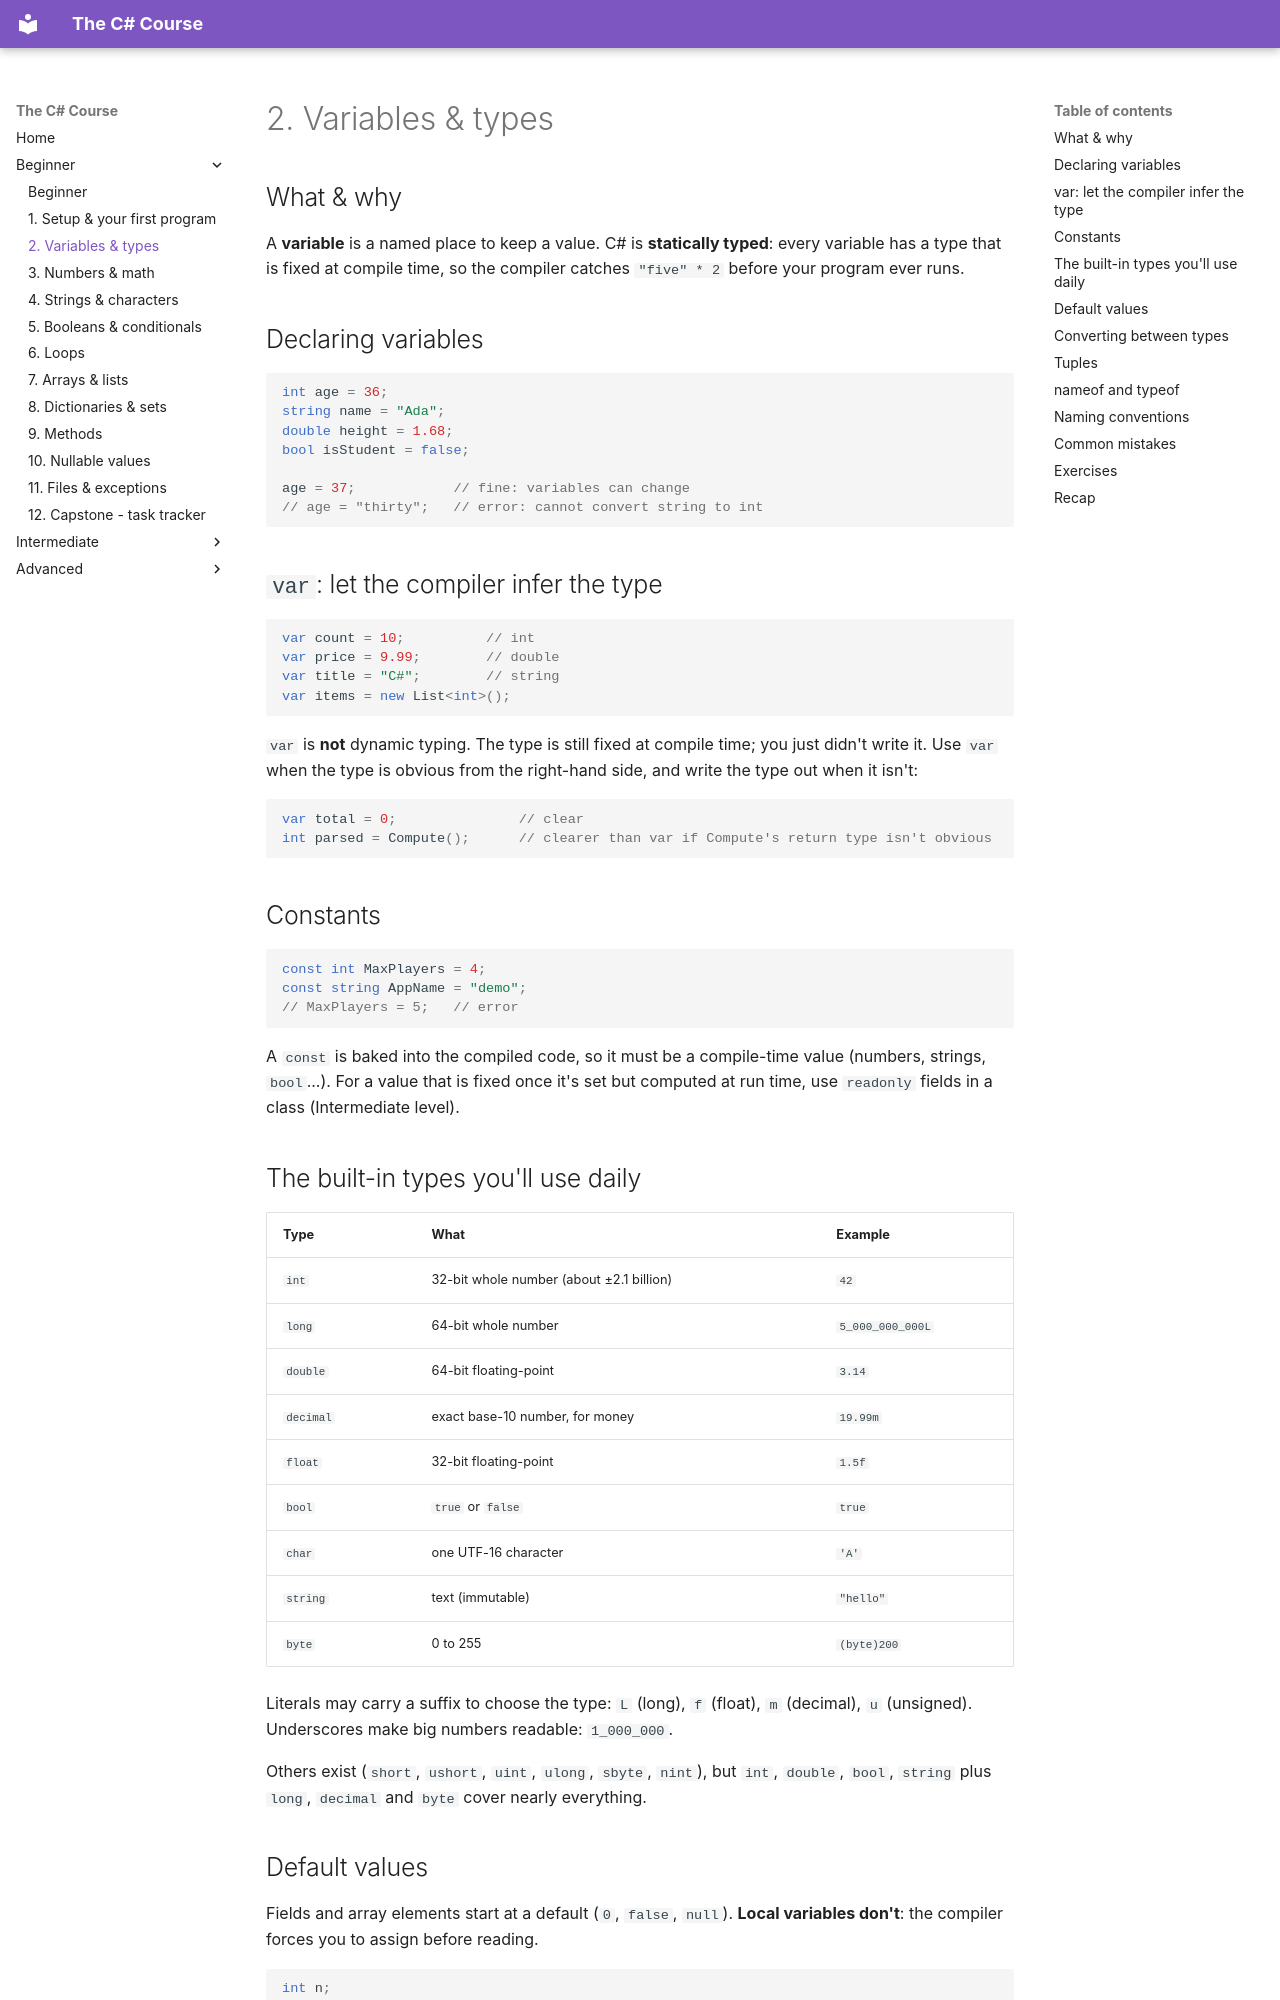

repository: HunterGHall/csharp-course · page: beginner/02-variables-and-types/index.html · generator: mkdocs

# 2. Variables & types

## What & why

A **variable** is a named place to keep a value. C# is **statically typed**: every variable has a type that is fixed at compile time, so the compiler catches `"five" * 2` before your program ever runs.

## Declaring variables

```csharp
int age = 36;
string name = "Ada";
double height = 1.68;
bool isStudent = false;

age = 37;            // fine: variables can change
// age = "thirty";   // error: cannot convert string to int
```

## `var`: let the compiler infer the type

```csharp
var count = 10;          // int
var price = 9.99;        // double
var title = "C#";        // string
var items = new List<int>();
```

`var` is **not** dynamic typing. The type is still fixed at compile time; you just didn't write it. Use `var` when the type is obvious from the right-hand side, and write the type out when it isn't:

```csharp
var total = 0;               // clear
int parsed = Compute();      // clearer than var if Compute's return type isn't obvious
```

## Constants

```csharp
const int MaxPlayers = 4;
const string AppName = "demo";
// MaxPlayers = 5;   // error
```

A `const` is baked into the compiled code, so it must be a compile-time value (numbers, strings, `bool`...). For a value that is fixed once it's set but computed at run time, use `readonly` fields in a class (Intermediate level).

## The built-in types you'll use daily

| Type | What | Example |
| --- | --- | --- |
| `int` | 32-bit whole number (about ±2.1 billion) | `42` |
| `long` | 64-bit whole number | `5_000_000_000L` |
| `double` | 64-bit floating-point | `3.14` |
| `decimal` | exact base-10 number, for money | `19.99m` |
| `float` | 32-bit floating-point | `1.5f` |
| `bool` | `true` or `false` | `true` |
| `char` | one UTF-16 character | `'A'` |
| `string` | text (immutable) | `"hello"` |
| `byte` | 0 to 255 | `(byte)200` |

Literals may carry a suffix to choose the type: `L` (long), `f` (float), `m` (decimal), `u` (unsigned). Underscores make big numbers readable: `1_000_000`.

Others exist (`short`, `ushort`, `uint`, `ulong`, `sbyte`, `nint`), but `int`, `double`, `bool`, `string` plus `long`, `decimal` and `byte` cover nearly everything.

## Default values

Fields and array elements start at a default (`0`, `false`, `null`). **Local variables don't**: the compiler forces you to assign before reading.

```csharp
int n;
// Console.WriteLine(n);   // error CS0165: use of unassigned local variable 'n'
n = 5;
Console.WriteLine(n);
```

`default(int)` or just `default` gives the default explicitly.
